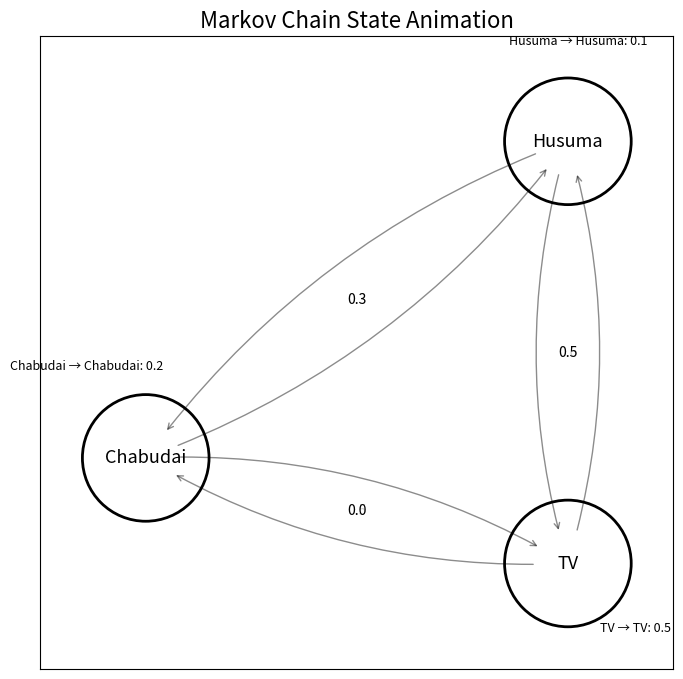

The matplotlib source for this figure:
# Jupyter Notebookで実行する場合は、最初にこの行を実行
# %matplotlib qt

import numpy as np
import matplotlib.pyplot as plt
from matplotlib import animation


# =========================================================
# 1. マルコフ連鎖の設定
# =========================================================

states = ["Chabudai", "Husuma", "TV"]

# 行：現在の状態
# 列：次の状態
#
#              C     H     T
transition_matrix = np.array([
    [0.2, 0.3, 0.5],   # Chabudaiから
    [0.3, 0.1, 0.6],   # Husumaから
    [0.0, 0.5, 0.5]    # TVから
])


state_symbol = {
    "Chabudai": "C",
    "Husuma": "H",
    "TV": "T"
}


state_position = {
    "Chabudai": (0.5, 1.0),
    "Husuma": (2.5, 2.5),
    "TV": (2.5, 0.5)
}


# =========================================================
# 2. 状態系列を生成する関数
# =========================================================

def generate_sequence(steps, start_position="TV", seed=None):
    """
    遷移確率行列に従って状態系列を生成する。
    """

    rng = np.random.default_rng(seed)

    current_position = start_position
    sequence = [current_position]

    for _ in range(steps):

        current_index = states.index(current_position)

        current_position = rng.choice(
            states,
            p=transition_matrix[current_index]
        )

        sequence.append(current_position)

    return sequence


# =========================================================
# 3. 状態系列の生成
# =========================================================

STEPS = 50
START_POSITION = "TV"
SEED = 10

state_history = generate_sequence(
    steps=STEPS,
    start_position=START_POSITION,
    seed=SEED
)

print("生成された状態系列")
print(state_history)

state_string = "".join(
    state_symbol[state]
    for state in state_history
)

print()
print("記号による状態系列")
print(state_string)


# =========================================================
# 4. 描画領域の作成
# =========================================================

fig, ax = plt.subplots(figsize=(7, 7))

# ウィンドウタイトル
try:
    fig.canvas.manager.set_window_title(
        "Markov Chain Animation"
    )
except Exception:
    pass

ax.set_xlim(0, 3)
ax.set_ylim(0, 3)
ax.set_aspect("equal")

ax.set_xticks([])
ax.set_yticks([])

ax.set_title(
    "Markov Chain State Animation",
    fontsize=16
)


# =========================================================
# 5. 状態を表す円
# =========================================================

for state, (x, y) in state_position.items():

    circle = plt.Circle(
        (x, y),
        0.30,
        fill=False,
        linewidth=2
    )

    ax.add_patch(circle)

    ax.text(
        x,
        y,
        state,
        fontsize=13,
        ha="center",
        va="center"
    )


# =========================================================
# 6. 状態間の矢印
# =========================================================

def draw_arrow(start_state, end_state, probability, curve=0.0):
    """
    状態間の遷移矢印を描画する。
    """

    x1, y1 = state_position[start_state]
    x2, y2 = state_position[end_state]

    ax.annotate(
        "",
        xy=(x2, y2),
        xytext=(x1, y1),
        arrowprops=dict(
            arrowstyle="->",
            linewidth=1,
            alpha=0.45,
            connectionstyle=f"arc3,rad={curve}",
            shrinkA=25,
            shrinkB=25
        )
    )

    mx = (x1 + x2) / 2
    my = (y1 + y2) / 2

    ax.text(
        mx,
        my,
        f"{probability:.1f}",
        fontsize=10,
        ha="center",
        va="center",
        bbox=dict(
            facecolor="white",
            edgecolor="none",
            alpha=0.8
        )
    )


draw_arrow("Chabudai", "Husuma", 0.3, curve=0.15)
draw_arrow("Husuma", "Chabudai", 0.3, curve=0.15)

draw_arrow("Chabudai", "TV", 0.5, curve=-0.15)
draw_arrow("TV", "Chabudai", 0.0, curve=-0.15)

draw_arrow("Husuma", "TV", 0.6, curve=0.15)
draw_arrow("TV", "Husuma", 0.5, curve=0.15)


# =========================================================
# 7. 自己遷移確率の表示
# =========================================================

self_loop_positions = {
    "Chabudai": (0.22, 1.42),
    "Husuma": (2.55, 2.96),
    "TV": (2.82, 0.18)
}

for i, state in enumerate(states):

    x, y = self_loop_positions[state]

    ax.text(
        x,
        y,
        f"{state} → {state}: "
        f"{transition_matrix[i, i]:.1f}",
        fontsize=9,
        ha="center"
    )


# =========================================================
# 8. 移動するマーカー
# =========================================================

marker, = ax.plot(
    [],
    [],
    marker="o",
    markersize=25,
    linestyle="None",
    zorder=10
)


state_text = ax.text(
    1.5,
    2.9,
    "",
    fontsize=14,
    ha="center"
)


step_text = ax.text(
    1.5,
    0.08,
    "",
    fontsize=12,
    ha="center"
)


history_text = ax.text(
    0.05,
    2.78,
    "",
    fontsize=10,
    ha="left",
    va="top"
)


# =========================================================
# 9. 初期化関数
# =========================================================

def init():

    marker.set_data([], [])

    state_text.set_text("")
    step_text.set_text("")
    history_text.set_text("")

    return marker, state_text, step_text, history_text


# =========================================================
# 10. アニメーション関数
# =========================================================

def animate(frame):

    current_state = state_history[frame]

    x, y = state_position[current_state]

    marker.set_data([x], [y])

    state_text.set_text(
        f"Current state: {current_state}"
    )

    step_text.set_text(
        f"Step: {frame} / {len(state_history) - 1}"
    )

    history_symbols = "".join(
        state_symbol[state]
        for state in state_history[:frame + 1]
    )

    history_text.set_text(
        "History: " + history_symbols[-30:]
    )

    return marker, state_text, step_text, history_text


# =========================================================
# 11. アニメーション作成
# =========================================================

anim = animation.FuncAnimation(
    fig,
    animate,
    init_func=init,
    frames=len(state_history),
    interval=500,
    repeat=False,
    blit=False
)


# =========================================================
# 12. 別ウィンドウで表示
# =========================================================

plt.tight_layout()
plt.show()
